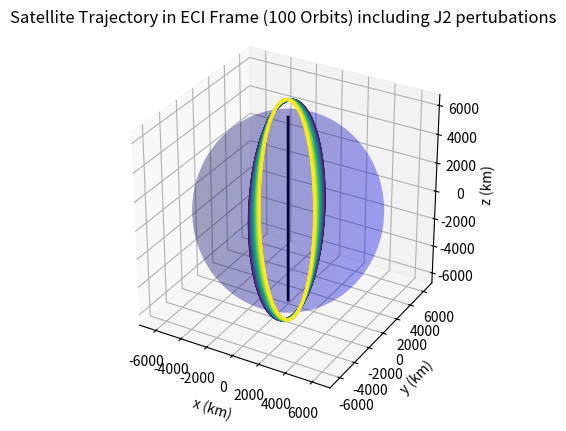
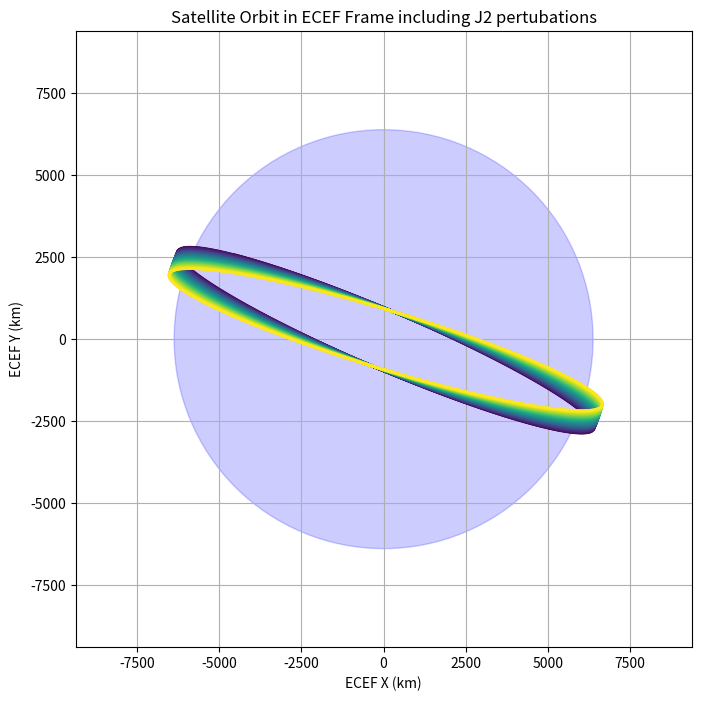
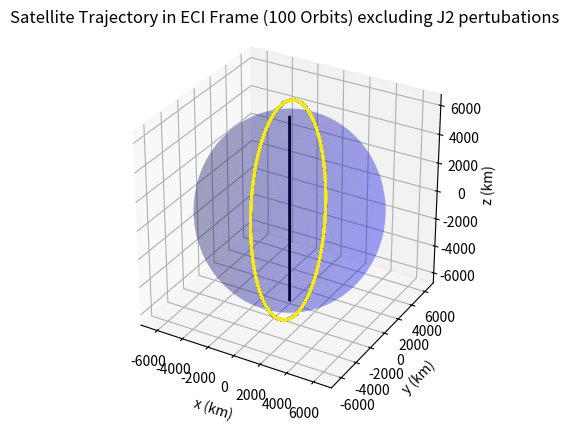
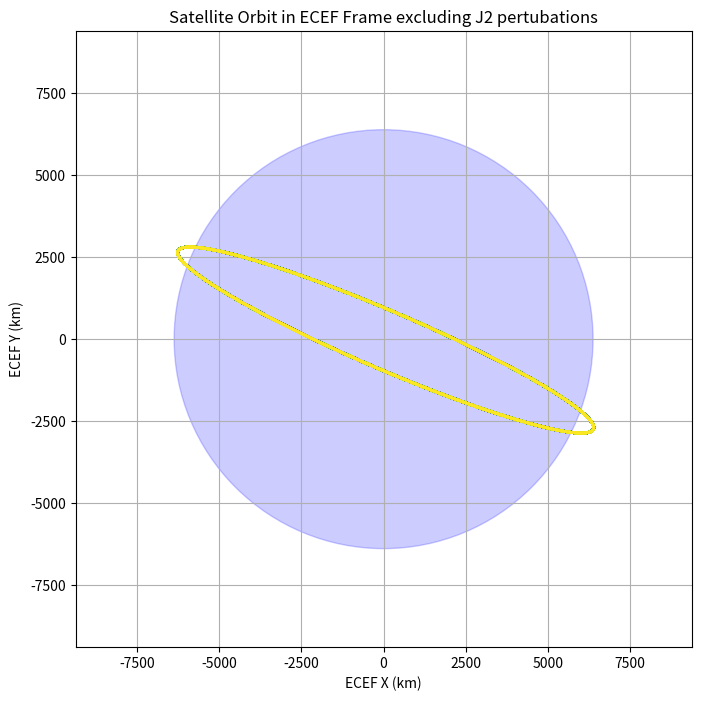

Source code (Python) for these figures, in order:

import numpy as np
from scipy.integrate import solve_ivp
import matplotlib.pyplot as plt

# for colored charts
from matplotlib.collections import LineCollection
from mpl_toolkits.mplot3d import art3d
from matplotlib import cm
import matplotlib.collections as mcoll

# init starting constants ----
G = 6.674e-11 # gravitational constant
M = 6.972e23 # Earth mass
R = 6378 # Earth radius - km
J2 = 1.08262668e-3 # J2 element 
mu = 398600.4418
a = 6885 # Semi major axis - km
e = 0.01 # Eccentricity
anomoly = np.deg2rad(40) # true anomoly
n = np.sqrt(mu/a**3) # mean motion in rad/s
i = np.deg2rad(97.4) # Inclination
𝛺 = np.deg2rad(280) # RAAN 
𝜔 = np.deg2rad(40) # Argument of periapsis

theta_GMST = np.deg2rad(123.211)

# Times --
T = 2 * np.pi / n # orbital period in s
t_final = 100 * T # since we are simulating 100 orbits for c
dt = 60 # seconds
time = np.arange(0, t_final, dt)

# Anomalies ---
E0 = 2 * np.arctan(np.sqrt((1-e) / (1+e)) * np.tan(anomoly / 2)) # Eccentric anomaly
M0 = E0 -e * np.sin(E0) # mean anomaly # represents the fraction of an orbital period that has elapsed since pasing the periapsis # (comes from keplers equation) M = E − e sin E

# Functions ---

def rotationZ(_angle):
    return np.array([
        [np.cos(_angle), -np.sin(_angle), 0],
        [np.sin(_angle), np.cos(_angle), 0],
        [0, 0, 1],
    ])

def rotationX(_angle):
    return np.array([
        [1, 0, 0],
        [0, np.cos(_angle), -np.sin(_angle)],
        [0, np.sin(_angle), np.cos(_angle)],
    ])

def eom(t, state, use_J2=False):
    x,y,z,vx,vy,vz = state
    r_vec = np.array([x,y,z])
    r = np.linalg.norm(r_vec)

    # two body acceleration
    a_2b = -mu * r_vec / (r**3)

    if(use_J2):
        # J2 pertubation
        factor = 3/2 * J2 * mu * (R**2) / (r**5)
        zx_ratio = (z**2)/(r**2)
        a_j2 = factor * np.array([
            x*(5*zx_ratio -1),
            y*(5*zx_ratio -1),
            z*(5*zx_ratio -3)
        ])
        a_total = a_2b + a_j2
    else: 
        a_total = a_2b
    return [vx,vy,vz, a_total[0], a_total[1], a_total[2]]


# init list for orbit values
Q = rotationZ(𝛺) @ rotationX(i) @ rotationZ(𝜔)
x_vals = []
y_vals = []
z_vals = []

# solve ----------
p = a*(1-e**2)
v_r = np.sqrt(mu/p) * e * np.sin(anomoly)          # radial velocity
v_theta = np.sqrt(mu/p) * (1 + e*np.cos(anomoly))  # transverse velocity
v_pqw = np.array([v_r, v_theta, 0])

r = a*(1-e**2)/(1 + e*np.cos(anomoly))  # radius at true anomaly
r0 = Q @ np.array([r, 0, 0])            # PQW vector along x-axis in PQW frame
v0 = Q @ v_pqw

state_0 = np.concatenate((r0,v0))

sol_NonJ2 = solve_ivp(eom, (0,t_final), state_0, t_eval=time, rtol=1e-9, args=(False,))
sol_J2 = solve_ivp(eom, (0,t_final), state_0, t_eval=time, rtol=1e-9, args=(True,))

# Convert to both solutions from ECI to ECEF
R_ECI2ECEF = np.array([
    [np.cos(theta_GMST),  np.sin(theta_GMST), 0],
    [-np.sin(theta_GMST), np.cos(theta_GMST), 0],
    [0,                   0,                  1]
])

eci_coordsJ2 = sol_J2.y[:3, :]  # Get first 3 rows (position)
ecef_coordsJ2 = R_ECI2ECEF @ eci_coordsJ2 # apply rotation to all points
x_ecefJ2, y_ecefJ2, z_ecefJ2 = ecef_coordsJ2 # make individual components for chart

eci_coordsNonJ2 = sol_NonJ2.y[:3, :]  # Get first 3 rows (position)
ecef_coordsNonJ2 = R_ECI2ECEF @ eci_coordsNonJ2 # apply rotation to all points
x_ecefNonJ2, y_ecefNonJ2, z_ecefNonJ2 = ecef_coordsNonJ2 # make individual components for chart

# Earth Plots -------
# Creating 3D Earth sphere for chart
theta = np.linspace(0, 2*np.pi, 100)   # longitude
phi = np.linspace(0, np.pi, 100)      # latitude
theta, phi = np.meshgrid(theta, phi)
x_earth = R * np.sin(phi) * np.cos(theta)
y_earth = R * np.sin(phi) * np.sin(theta)
z_earth = R * np.cos(phi)

# Createing 2D earth circle for chart
earth_circle = plt.Circle((0, 0), R, color='b', alpha=0.2) # earth radius

# J2 pertubation plot cordinator
pointsJ2_2d = np.array([x_ecefJ2, y_ecefJ2]).T.reshape(-1, 1, 2)
segmentsJ2_2d = np.concatenate([pointsJ2_2d[:-1], pointsJ2_2d[1:]], axis=1)
normJ2 = plt.Normalize(0, len(time) - 1)
colorsJ2 = cm.viridis(normJ2(range(len(time)-1)))
lc_2dJ2 = mcoll.LineCollection(segmentsJ2_2d, colors=colorsJ2, linewidths=2)

# ------------------------------ J2 3D Plot ------------------------------
fig = plt.figure()
ax = fig.add_subplot(111, projection='3d')
# Chart orbit over color map rather than solid color 
# -----------------
points = np.array([sol_J2.y[0], sol_J2.y[1], sol_J2.y[2]]).T.reshape(-1,1,3)
segments = np.concatenate([points[:-1], points[1:]], axis=1)
norm = plt.Normalize(0, len(sol_J2.t))
colors = cm.viridis(norm(range(len(sol_J2.t)-1)))
lc = art3d.Line3DCollection(segments, colors=colors, linewidths=2)
ax.add_collection(lc)
# -----------------
ax.plot_surface(x_earth, y_earth, z_earth, color='b', alpha=0.2)
ax.plot([0, 0], [0, 0], [-R-100, R+100], color='k', linewidth=2)
ax.set_xlabel("x (km)")
ax.set_ylabel("y (km)")
ax.set_zlabel("z (km)")
ax.set_title("Satellite Trajectory in ECI Frame (100 Orbits) including J2 pertubations")
ax.set_box_aspect([1,1,1])
plt.grid(True)
plt.show()
# ------------------------------ J2 3D Plot ------------------------------

# ------------------------------ J2 2D Plot ------------------------------
fig, ax = plt.subplots(figsize=(8,8))
ax.add_artist(earth_circle)
ax.add_collection(lc_2dJ2)
ax.set_xlabel("ECEF X (km)")
ax.set_ylabel("ECEF Y (km)")
ax.set_title("Satellite Orbit in ECEF Frame including J2 pertubations")
ax.set_aspect('equal')
ax.grid(True)
lim = R + 3000 # margine lim a little larger 
ax.set_xlim(-lim, lim)
ax.set_ylim(-lim, lim)
plt.show()
# ------------------------------ J2 2D Plot ------------------------------


# Non J2 pertubation plot cordinator
points_2dNonJ2 = np.array([x_ecefNonJ2, y_ecefNonJ2]).T.reshape(-1, 1, 2)
segments_2dNonJ2 = np.concatenate([points_2dNonJ2[:-1], points_2dNonJ2[1:]], axis=1)
normNonJ2 = plt.Normalize(0, len(time) - 1)
colorsNonJ2 = cm.viridis(normNonJ2(range(len(time)-1)))
lc_2dNonJ2 = mcoll.LineCollection(segments_2dNonJ2, colors=colorsNonJ2, linewidths=2)

# ------------------------------ NON J2 3D Plot ------------------------------
fig = plt.figure()
ax = fig.add_subplot(111, projection='3d')
# Chart orbit over color map rather than solid color 
# -----------------
points = np.array([sol_NonJ2.y[0], sol_NonJ2.y[1], sol_NonJ2.y[2]]).T.reshape(-1,1,3)
segments = np.concatenate([points[:-1], points[1:]], axis=1)
norm = plt.Normalize(0, len(sol_NonJ2.t))
colors = cm.viridis(norm(range(len(sol_NonJ2.t)-1)))
lc = art3d.Line3DCollection(segments, colors=colors, linewidths=2)
ax.add_collection(lc)
# -----------------
ax.plot_surface(x_earth, y_earth, z_earth, color='b', alpha=0.2)
ax.plot([0, 0], [0, 0], [-R-100, R+100], color='k', linewidth=2)
ax.set_xlabel("x (km)")
ax.set_ylabel("y (km)")
ax.set_zlabel("z (km)")
ax.set_title("Satellite Trajectory in ECI Frame (100 Orbits) excluding J2 pertubations")
ax.set_box_aspect([1,1,1])
plt.grid(True)
plt.show()
# ------------------------------ NON J2 3D Plot ------------------------------

# ------------------------------ NON J2 2D Plot ------------------------------
earth_circle = plt.Circle((0, 0), R, color='b', alpha=0.2) # Earth radius for reference
fig, ax = plt.subplots(figsize=(8,8))
ax.add_artist(earth_circle)
ax.add_collection(lc_2dNonJ2)
ax.set_xlabel("ECEF X (km)")
ax.set_ylabel("ECEF Y (km)")
ax.set_title("Satellite Orbit in ECEF Frame excluding J2 pertubations")
ax.set_aspect('equal')
ax.grid(True)
lim = R + 3000 # margine lim a little larger 
ax.set_xlim(-lim, lim)
ax.set_ylim(-lim, lim)
plt.show()
# ------------------------------ NON J2 2D Plot ------------------------------
